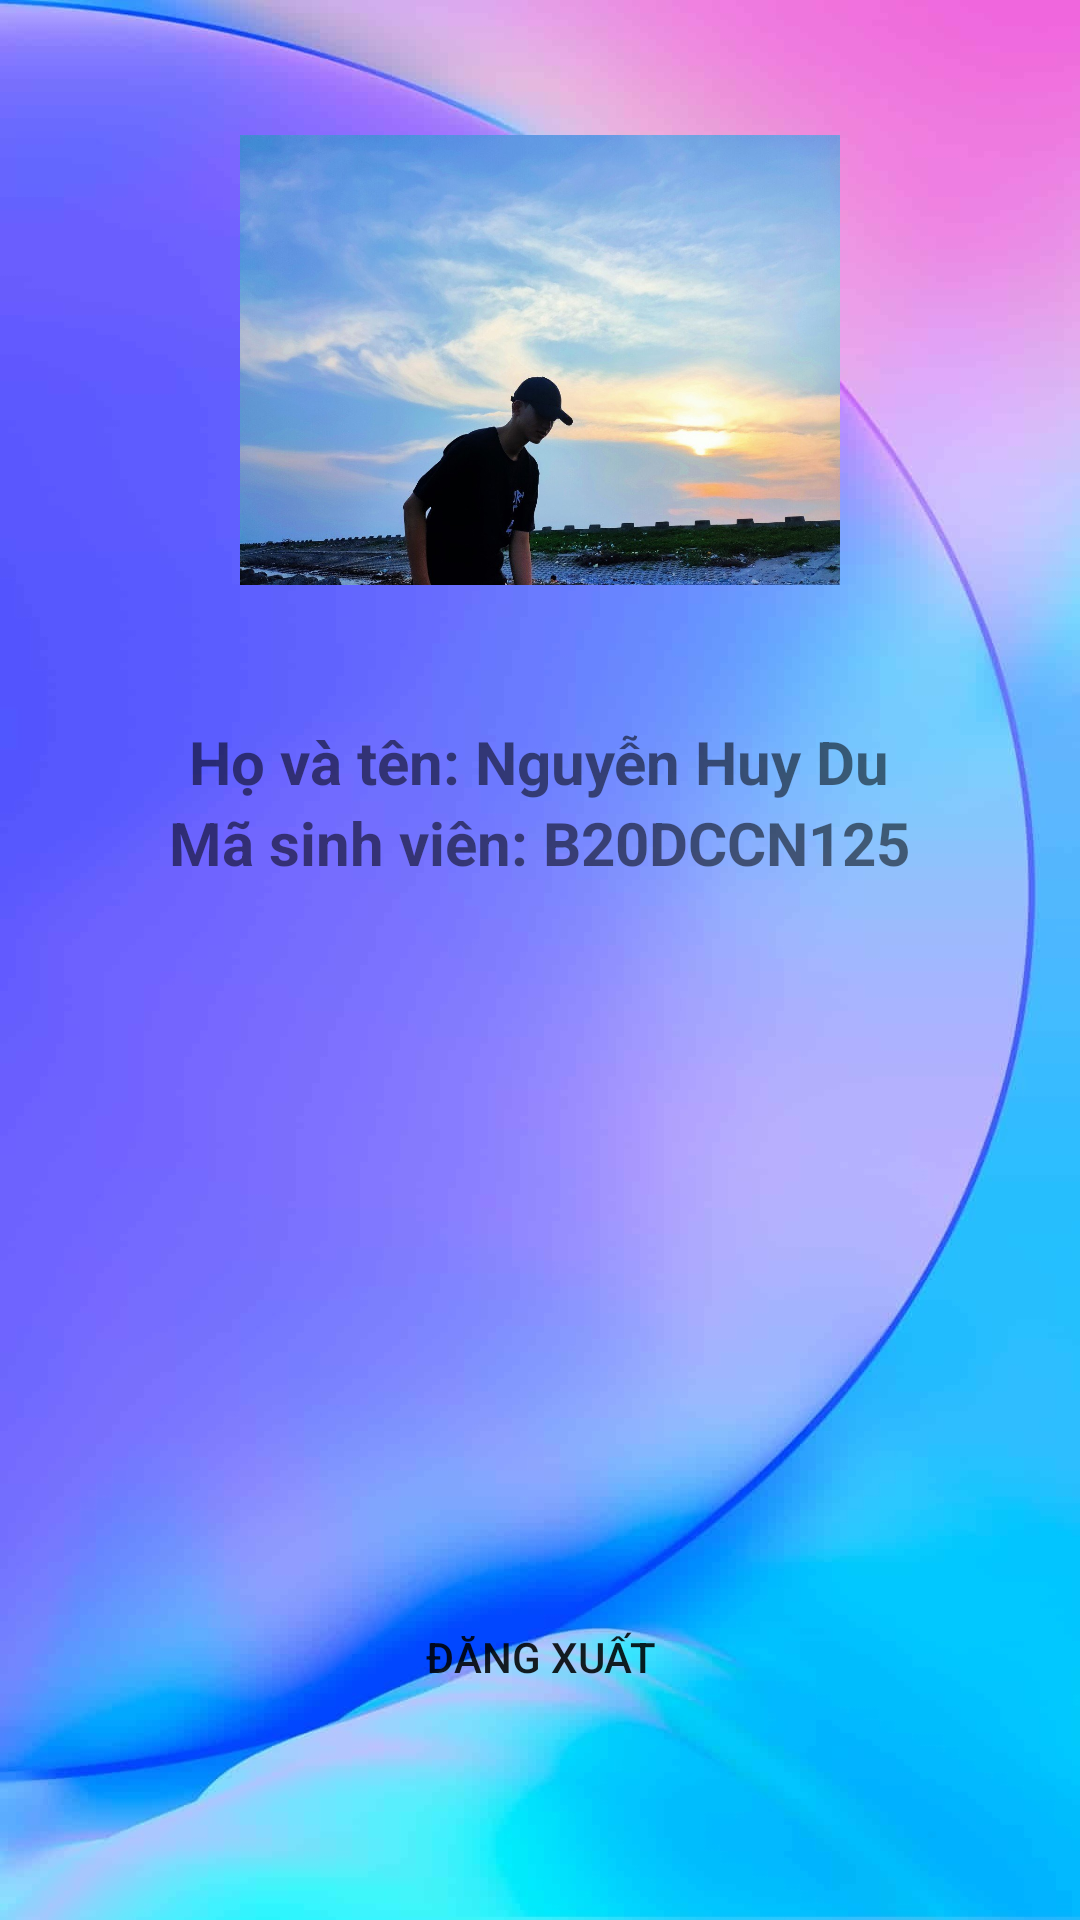

This screen was rendered from an Android layout file. Write that file and the resources it references.
<!-- AndroidManifest.xml: application theme Theme.TH2 -->
<!-- res/layout/fragment_info.xml -->
<?xml version="1.0" encoding="utf-8"?>
<LinearLayout xmlns:android="http://schemas.android.com/apk/res/android"
    xmlns:app="http://schemas.android.com/apk/res-auto"
    xmlns:tools="http://schemas.android.com/tools"
    android:layout_width="match_parent"
    android:layout_height="wrap_content"
    android:orientation="vertical"
    android:background="@drawable/hinhnen">

    <LinearLayout
        android:layout_width="match_parent"
        android:layout_height="wrap_content"
        android:orientation="vertical">
        <ImageView
            android:id="@+id/imageView"
            android:layout_width="200dp"
            android:layout_height="wrap_content"
            android:layout_gravity="center"
            android:src="@drawable/avt"
            android:layout_marginBottom="400dp"/>
        <TextView
            android:id="@+id/textView"
            android:layout_width="wrap_content"
            android:layout_height="wrap_content"
            android:text="Họ và tên: Nguyễn Huy Du"
            android:layout_gravity="center"
            android:layout_marginTop="-400dp"
            android:textSize="20dp"
            android:textStyle="bold"/>

        <TextView
            android:id="@+id/textView2"
            android:layout_gravity="center"
            android:layout_width="wrap_content"
            android:layout_height="30dp"
            android:text="Mã sinh viên: B20DCCN125"
            android:textSize="20dp"
            android:textStyle="bold"/>

        <Button
            android:id="@+id/btnLogout"
            android:layout_width="150dp"
            android:layout_height="50dp"
            android:layout_gravity="center"
            android:layout_marginTop="230dp"
            android:background="@drawable/button"
            android:onClick="logout"
            android:text="Đăng xuất" />
    </LinearLayout>

</LinearLayout>
<!-- resources referenced by this layout -->
<resources>
  <!-- drawable avt: png bitmap (drawable, 134370 bytes) -->
  <!-- drawable button (drawable) -->
  <shape xmlns:android="http://schemas.android.com/apk/res/android"
      android:shape="rectangle">
      <corners android:radius="20dp"
          />  />
  </shape>
  <!-- drawable hinhnen: png bitmap (drawable, 52589 bytes) -->
  <style name="Theme.TH2" parent="Theme.MaterialComponents.DayNight.NoActionBar">
          
          <item name="colorPrimary">@color/purple_500</item>
          <item name="colorPrimaryVariant">@color/purple_700</item>
          <item name="colorOnPrimary">@color/white</item>
          
          <item name="colorSecondary">@color/teal_200</item>
          <item name="colorSecondaryVariant">@color/teal_700</item>
          <item name="colorOnSecondary">@color/black</item>
          
          <item name="android:statusBarColor">@color/purple_500</item>
          
      </style>
  <!-- not gathered from this repository: default colours our renderer supplied (Android Studio template values) -->
  <color name="purple_500">#FF6200EE</color>
  <color name="purple_700">#FF3700B3</color>
  <color name="teal_200">#FF03DAC5</color>
  <color name="teal_700">#FF018786</color>
  <color name="black">#FF000000</color>
  <color name="white">#FFFFFFFF</color>
</resources>
